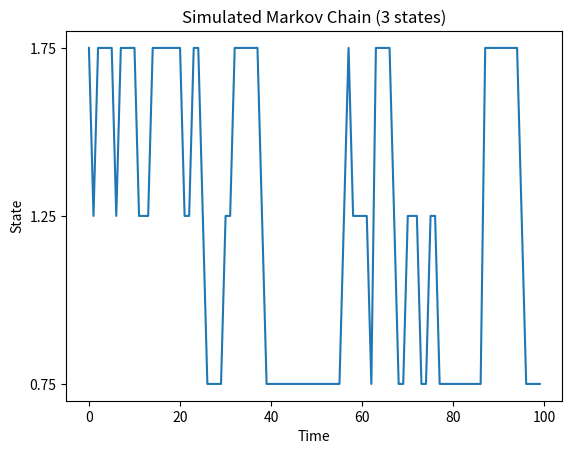

Generate this figure with matplotlib:
# 3 state Markov process
import numpy as np
import matplotlib.pyplot as plt

A1 = 1.75
A2 = 1.25
A3 = 0.75

p11 = 0.7
p12 = 0.2
p13 = 0.1
p21 = 0.3
p22 = 0.4
p23 = 0.3
p31 = 0.1
p32 = 0.1
p33 = 0.8

# Transition matrix
P = np.array([[p11, p12, p13], [p21, p22, p23], [p31, p32, p33]])

# Simulate the Markov chain
T = 100
s = np.zeros(T, dtype=int)
A = np.zeros(T)

s[0] = 0
A[0] = A1

for t in range(1, T):
    s[t] = np.random.choice([0, 1, 2], p=P[s[t-1], :])
    if s[t] == 0:
        A[t] = A1 
    elif s[t] == 1:
        A[t] = A2
    else:
        A[t] = A3

# Plot the simulated Markov chain
plt.figure()
plt.plot(A)
plt.title("Simulated Markov Chain (3 states)")
plt.xlabel("Time")
plt.ylabel("State")
plt.yticks([A1, A2, A3])
plt.show()
